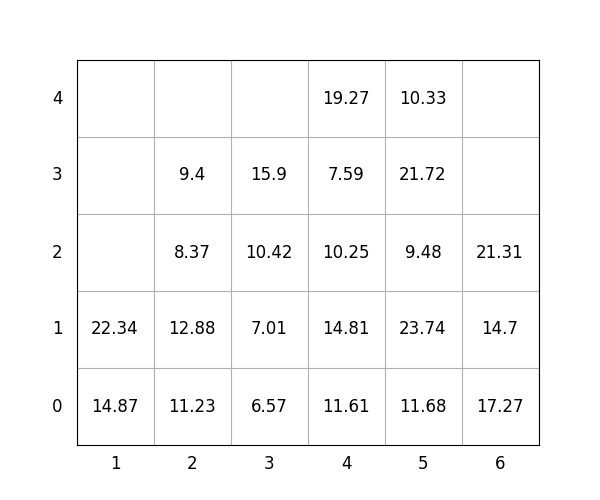

Data behind this chart, as committed beside it:
idx, loc_x, loc_y, loc_z, weight, group, score, seq, reloc, size(ft)
1, 5, 0, 0, 11.68, 0, 11.68, 0, 0, 20
2, 1, 0, 0, 14.87, 2, 214.9, 0, 0, 20
3, 2, 0, 0, 11.23, 2, 211.2, 0, 0, 20
4, 2, 0, 1, 12.88, 2, 212.9, 1, 0, 20
5, 5, 0, 1, 23.74, 0, 23.74, 2, 0, 20
6, 4, 0, 0, 11.61, 0, 11.61, 3, 0, 20
7, 4, 0, 1, 14.81, 1, 114.8, 4, 0, 20
8, 2, 0, 2, 8.37, 3, 308.4, 5, 0, 20
9, 4, 0, 2, 10.25, 2, 210.2, 6, 1.0, 20
10, 4, 0, 3, 7.59, 2, 207.6, 7, 1.0, 20
11, 1, 0, 1, 22.34, 2, 222.3, 8, 0, 20
12, 4, 0, 4, 19.27, 2, 219.3, 9, 1.0, 20
13, 3, 0, 0, 6.57, 0, 6.57, 10, 0, 20
14, 5, 0, 2, 9.48, 1, 109.5, 11, 0, 20
15, 6, 0, 0, 17.27, 0, 17.27, 12, 0, 20
16, 5, 0, 3, 21.72, 1, 121.7, 13, 0, 20
17, 5, 0, 4, 10.33, 3, 310.3, 14, 0, 20
18, 3, 0, 1, 7.01, 0, 7.01, 15, 0, 20
19, 6, 0, 1, 14.7, 1, 114.7, 16, 0, 20
20, 2, 0, 3, 9.4, 3, 309.4, 17, 0, 20
21, 3, 0, 2, 10.42, 0, 10.42, 18, 0, 20
22, 3, 0, 3, 15.9, 0, 15.9, 19, 0, 20
23, 6, 0, 2, 21.31, 2, 221.3, 20, 0, 20
